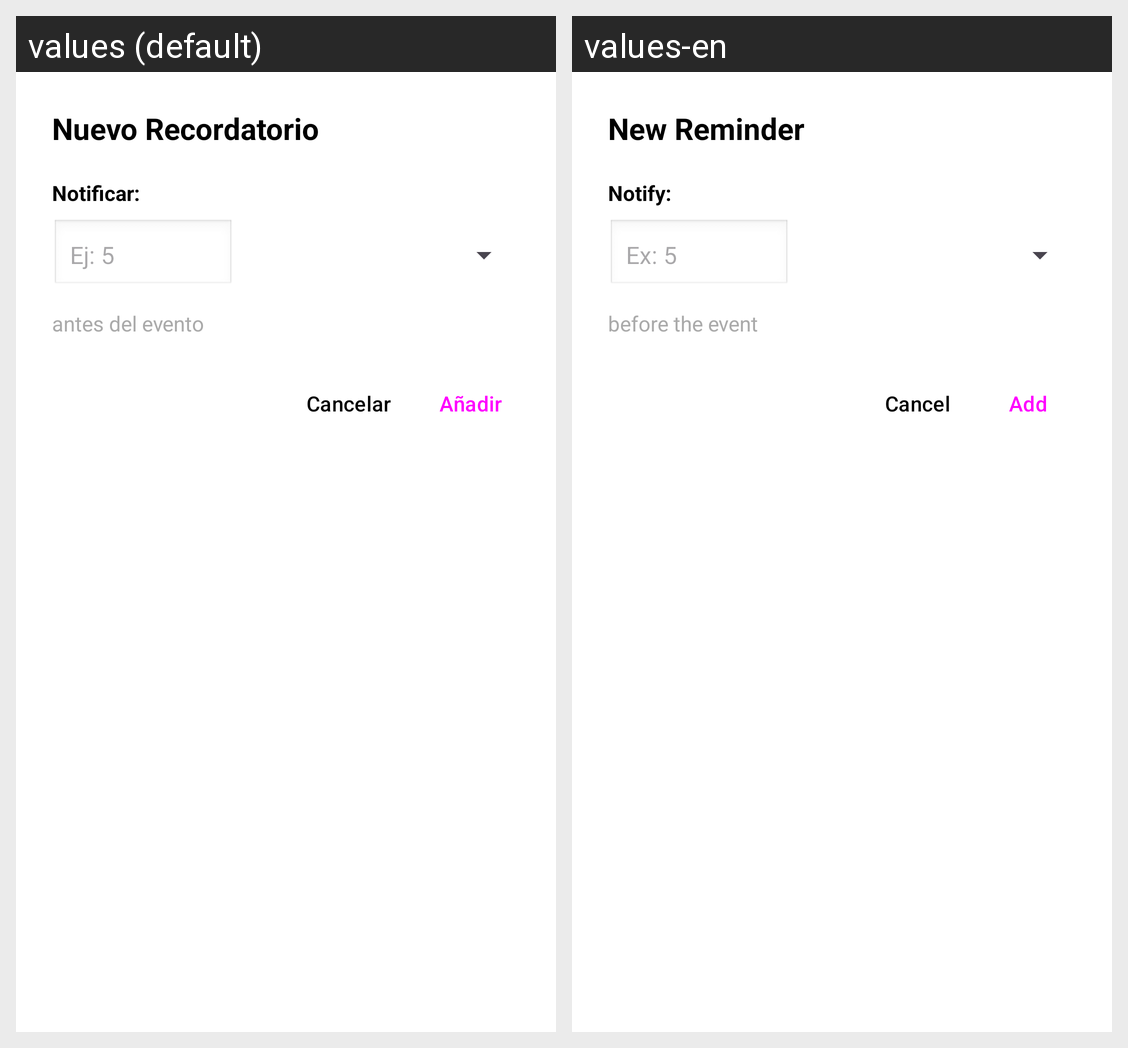

This grid shows one Android layout under two languages. Give, for every string resource on the screen, its name, the default text and each shown locale's text.
Android screen res/layout/dialog_add_notification.xml rendered under 2 locales, left to right: values (default), values-en. Device: Nexus 5 (rendered at 1080×1920; each locale shown at half size, 540×960, under a caption strip naming it); theme Theme.Notnotion.
Strings drawn on this screen, with the default value and each locale's value (text and hints the layout hard-codes, and strings that could not be matched under every locale, appear in the picture but are not listed):

nuevo_recordatorio
  values: Nuevo Recordatorio
  values-en: New Reminder

notificar
  values: Notificar:
  values-en: Notify:

ej_tiemponot
  values: Ej: 5
  values-en: Ex: 5

botor_notificacion
  values: antes del evento
  values-en: before the event

cancelar_boton
  values: Cancelar
  values-en: Cancel

agregar_boton
  values: Añadir
  values-en: Add
